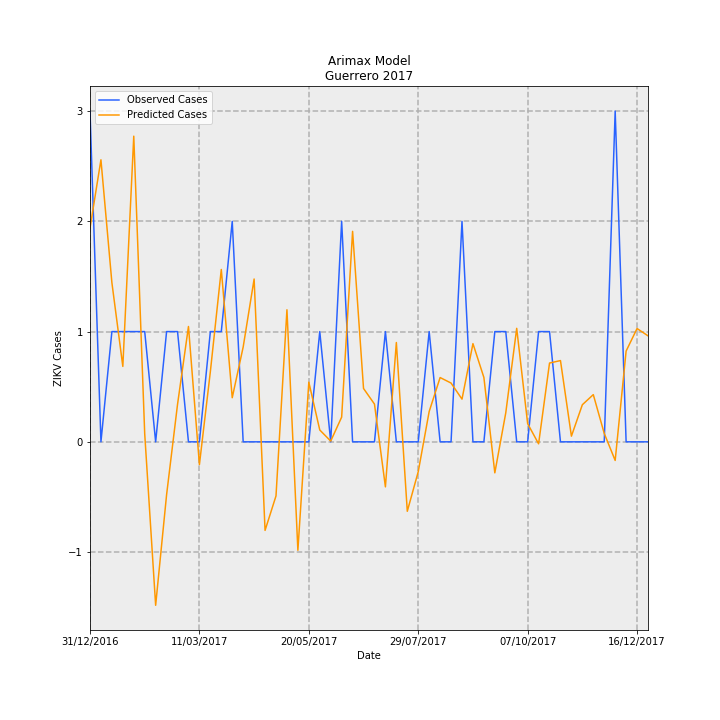

The table this chart was drawn from, first rows:
Date, predictions_incidence, observed_incidence, Predicted Cases, Observed Cases, error
31/12/2016, 0.05489, 0.08491, 1.939, 3.0, 1.061
07/01/2017, 0.07241, 0.0, 2.558, 0.0, -2.558
14/01/2017, 0.04088, 0.0283, 1.444, 1.0, -0.4444
21/01/2017, 0.01936, 0.0283, 0.6841, 1.0, 0.3159
28/01/2017, 0.07847, 0.0283, 2.773, 1.0, -1.773
04/02/2017, 0.002101, 0.0283, 0.07424, 1.0, 0.9258
11/02/2017, -0.04197, 0.0, -1.483, 0.0, 1.483
18/02/2017, -0.01358, 0.0283, -0.48, 1.0, 1.48
25/02/2017, 0.009609, 0.0283, 0.3395, 1.0, 0.6605
04/03/2017, 0.02961, 0.0, 1.046, 0.0, -1.046
11/03/2017, -0.00585, 0.0, -0.2067, 0.0, 0.2067
18/03/2017, 0.01801, 0.0283, 0.6362, 1.0, 0.3638
25/03/2017, 0.04425, 0.0283, 1.563, 1.0, -0.5635
01/04/2017, 0.01133, 0.05661, 0.4002, 2.0, 1.6
08/04/2017, 0.02434, 0.0, 0.8601, 0.0, -0.8601
15/04/2017, 0.0418, 0.0, 1.477, 0.0, -1.477
22/04/2017, -0.02274, 0.0, -0.8033, 0.0, 0.8033
29/04/2017, -0.01389, 0.0, -0.4906, 0.0, 0.4906
06/05/2017, 0.0339, 0.0, 1.198, 0.0, -1.198
13/05/2017, -0.02785, 0.0, -0.9838, 0.0, 0.9838
20/05/2017, 0.01531, 0.0, 0.5411, 0.0, -0.5411
27/05/2017, 0.003041, 0.0283, 0.1074, 1.0, 0.8926
03/06/2017, 0.0001876, 0.0, 0.006627, 0.0, -0.006627
10/06/2017, 0.006337, 0.05661, 0.2239, 2.0, 1.776
17/06/2017, 0.05403, 0.0, 1.909, 0.0, -1.909
24/06/2017, 0.0137, 0.0, 0.484, 0.0, -0.484
01/07/2017, 0.009688, 0.0, 0.3423, 0.0, -0.3423
08/07/2017, -0.01156, 0.0283, -0.4085, 1.0, 1.409
15/07/2017, 0.0255, 0.0, 0.9009, 0.0, -0.9009
22/07/2017, -0.01783, 0.0, -0.6301, 0.0, 0.6301
29/07/2017, -0.007671, 0.0, -0.271, 0.0, 0.271
05/08/2017, 0.00779, 0.0283, 0.2752, 1.0, 0.7248
12/08/2017, 0.0165, 0.0, 0.5831, 0.0, -0.5831
19/08/2017, 0.01509, 0.0, 0.5331, 0.0, -0.5331
26/08/2017, 0.01096, 0.05661, 0.3873, 2.0, 1.613
02/09/2017, 0.02521, 0.0, 0.8908, 0.0, -0.8908
09/09/2017, 0.01653, 0.0, 0.5841, 0.0, -0.5841
16/09/2017, -0.007963, 0.0283, -0.2813, 1.0, 1.281
23/09/2017, 0.007443, 0.0283, 0.263, 1.0, 0.737
30/09/2017, 0.02914, 0.0, 1.03, 0.0, -1.03
07/10/2017, 0.00467, 0.0, 0.165, 0.0, -0.165
14/10/2017, -0.0005111, 0.0283, -0.01806, 1.0, 1.018
21/10/2017, 0.02023, 0.0283, 0.7147, 1.0, 0.2853
28/10/2017, 0.02086, 0.0, 0.7371, 0.0, -0.7371
04/11/2017, 0.001455, 0.0, 0.05142, 0.0, -0.05142
11/11/2017, 0.009526, 0.0, 0.3366, 0.0, -0.3366
18/11/2017, 0.01212, 0.0, 0.4282, 0.0, -0.4282
25/11/2017, 0.002164, 0.0, 0.07647, 0.0, -0.07647
02/12/2017, -0.00478, 0.08491, -0.1689, 3.0, 3.169
09/12/2017, 0.0233, 0.0, 0.8233, 0.0, -0.8233
16/12/2017, 0.02909, 0.0, 1.028, 0.0, -1.028
23/12/2017, 0.02722, 0.0, 0.9616, 0.0, -0.9616
